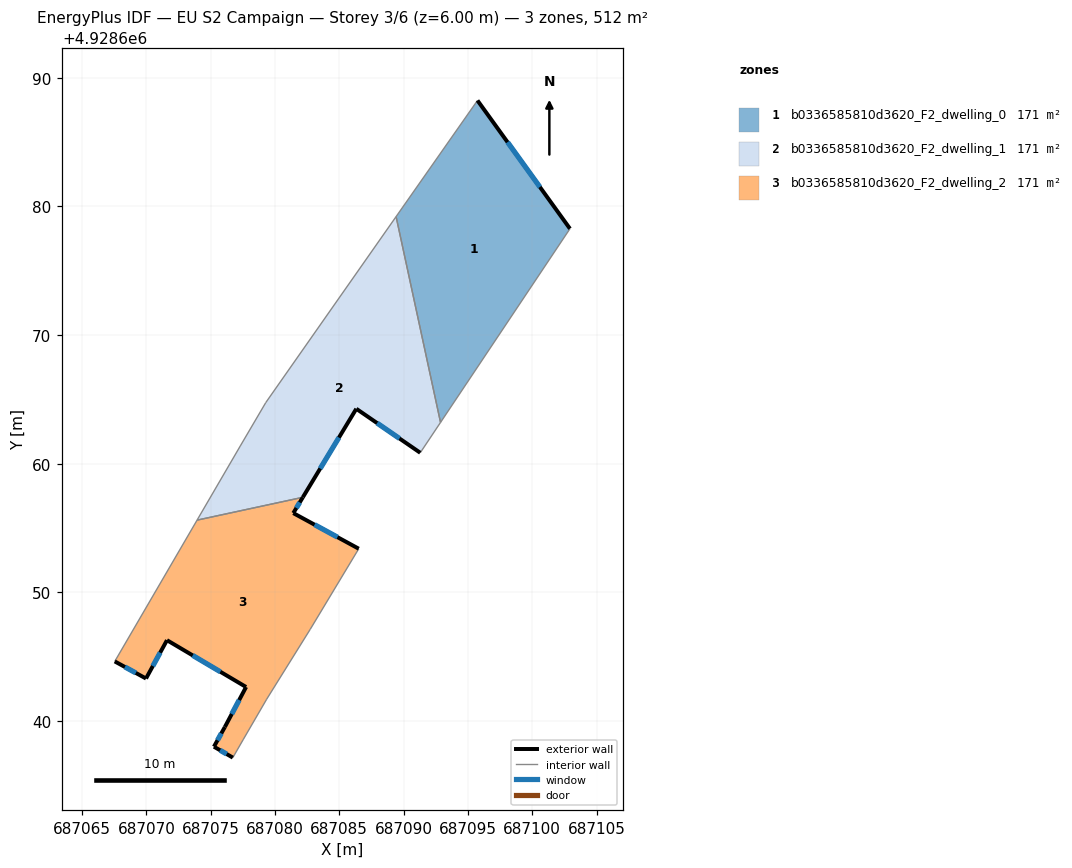
=== STOREY PLAN SPEC (per zone: floor XY polygon, exterior-wall plan segments, windows/doors) ===
zone 1: b0336585810d3620_F2_dwelling_0  (170.5 m²)
  floor: (687092.87, 4928663.21) (687102.93, 4928678.26) (687095.74, 4928688.24) (687089.42, 4928679.21)
  exterior wall: (687095.74, 4928688.24) – (687102.93, 4928678.26)  [12.3 m]
    window: (687098.08, 4928684.99) – (687100.60, 4928681.51)  [4.5 m²]
  interior walls: 3
zone 2: b0336585810d3620_F2_dwelling_1  (170.5 m²)
  floor: (687091.29, 4928660.85) (687092.87, 4928663.21) (687089.42, 4928679.21) (687079.28, 4928664.75) (687077.30, 4928661.38) (687073.94, 4928655.61) (687082.17, 4928657.38) (687086.32, 4928664.27)
  exterior wall: (687091.29, 4928660.85) – (687086.32, 4928664.27)  [6.0 m]
    window: (687089.68, 4928661.96) – (687087.94, 4928663.15)  [2.2 m²]
  exterior wall: (687086.32, 4928664.27) – (687082.17, 4928657.38)  [8.0 m]
    window: (687084.97, 4928662.03) – (687083.52, 4928659.62)  [2.9 m²]
  interior walls: 6
zone 3: b0336585810d3620_F2_dwelling_2  (170.5 m²)
  floor: (687079.35, 4928641.69) (687082.74, 4928647.13) (687086.51, 4928653.39) (687081.42, 4928656.16) (687082.17, 4928657.38) (687073.94, 4928655.61) (687067.54, 4928644.63) (687069.97, 4928643.30) (687071.60, 4928646.28) (687077.75, 4928642.64) (687076.10, 4928639.53) (687075.25, 4928638.00) (687076.72, 4928637.15) (687077.52, 4928638.54)
  exterior wall: (687076.72, 4928637.15) – (687075.25, 4928638.00)  [1.7 m]
    window: (687076.25, 4928637.42) – (687075.73, 4928637.72)  [0.6 m²]
  exterior wall: (687075.25, 4928638.00) – (687076.10, 4928639.53)  [1.8 m]
    window: (687075.53, 4928638.49) – (687075.83, 4928639.03)  [0.6 m²]
  exterior wall: (687076.10, 4928639.53) – (687077.75, 4928642.64)  [3.5 m]
    window: (687076.64, 4928640.54) – (687077.22, 4928641.62)  [1.3 m²]
  exterior wall: (687077.75, 4928642.64) – (687071.60, 4928646.28)  [7.1 m]
    window: (687075.75, 4928643.82) – (687073.60, 4928645.09)  [2.6 m²]
  exterior wall: (687071.60, 4928646.28) – (687069.97, 4928643.30)  [3.4 m]
    window: (687071.07, 4928645.31) – (687070.50, 4928644.27)  [1.2 m²]
  exterior wall: (687069.97, 4928643.30) – (687067.54, 4928644.63)  [2.8 m]
    window: (687069.18, 4928643.73) – (687068.33, 4928644.19)  [1.0 m²]
  exterior wall: (687082.17, 4928657.38) – (687081.42, 4928656.16)  [1.4 m]
    window: (687081.92, 4928656.98) – (687081.67, 4928656.56)  [0.5 m²]
  exterior wall: (687081.42, 4928656.16) – (687086.51, 4928653.39)  [5.8 m]
    window: (687083.08, 4928655.26) – (687084.86, 4928654.29)  [2.1 m²]
  interior walls: 6

=== DERIVED (storey summary) ===
Building: EU S2 Campaign
Storey: 3 of 6  (floor level z = 6.00 m)
Storey gross floor area: 511.6 m²
Zones on this storey: 3
  - b0336585810d3620_F2_dwelling_0: floor 170.5 m²; exterior wall 12.3 m (36.9 m²); 1 window(s) 4.5 m²; WWR 12.2%
  - b0336585810d3620_F2_dwelling_1: floor 170.5 m²; exterior wall 14.1 m (42.2 m²); 2 window(s) 5.2 m²; WWR 12.2%
  - b0336585810d3620_F2_dwelling_2: floor 170.5 m²; exterior wall 27.5 m (82.5 m²); 8 window(s) 10.1 m²; WWR 12.2%
Zone adjacency (shared interzone walls):
  - b0336585810d3620_F2_dwelling_0 ↔ b0336585810d3620_F2_dwelling_1
  - b0336585810d3620_F2_dwelling_1 ↔ b0336585810d3620_F2_dwelling_2